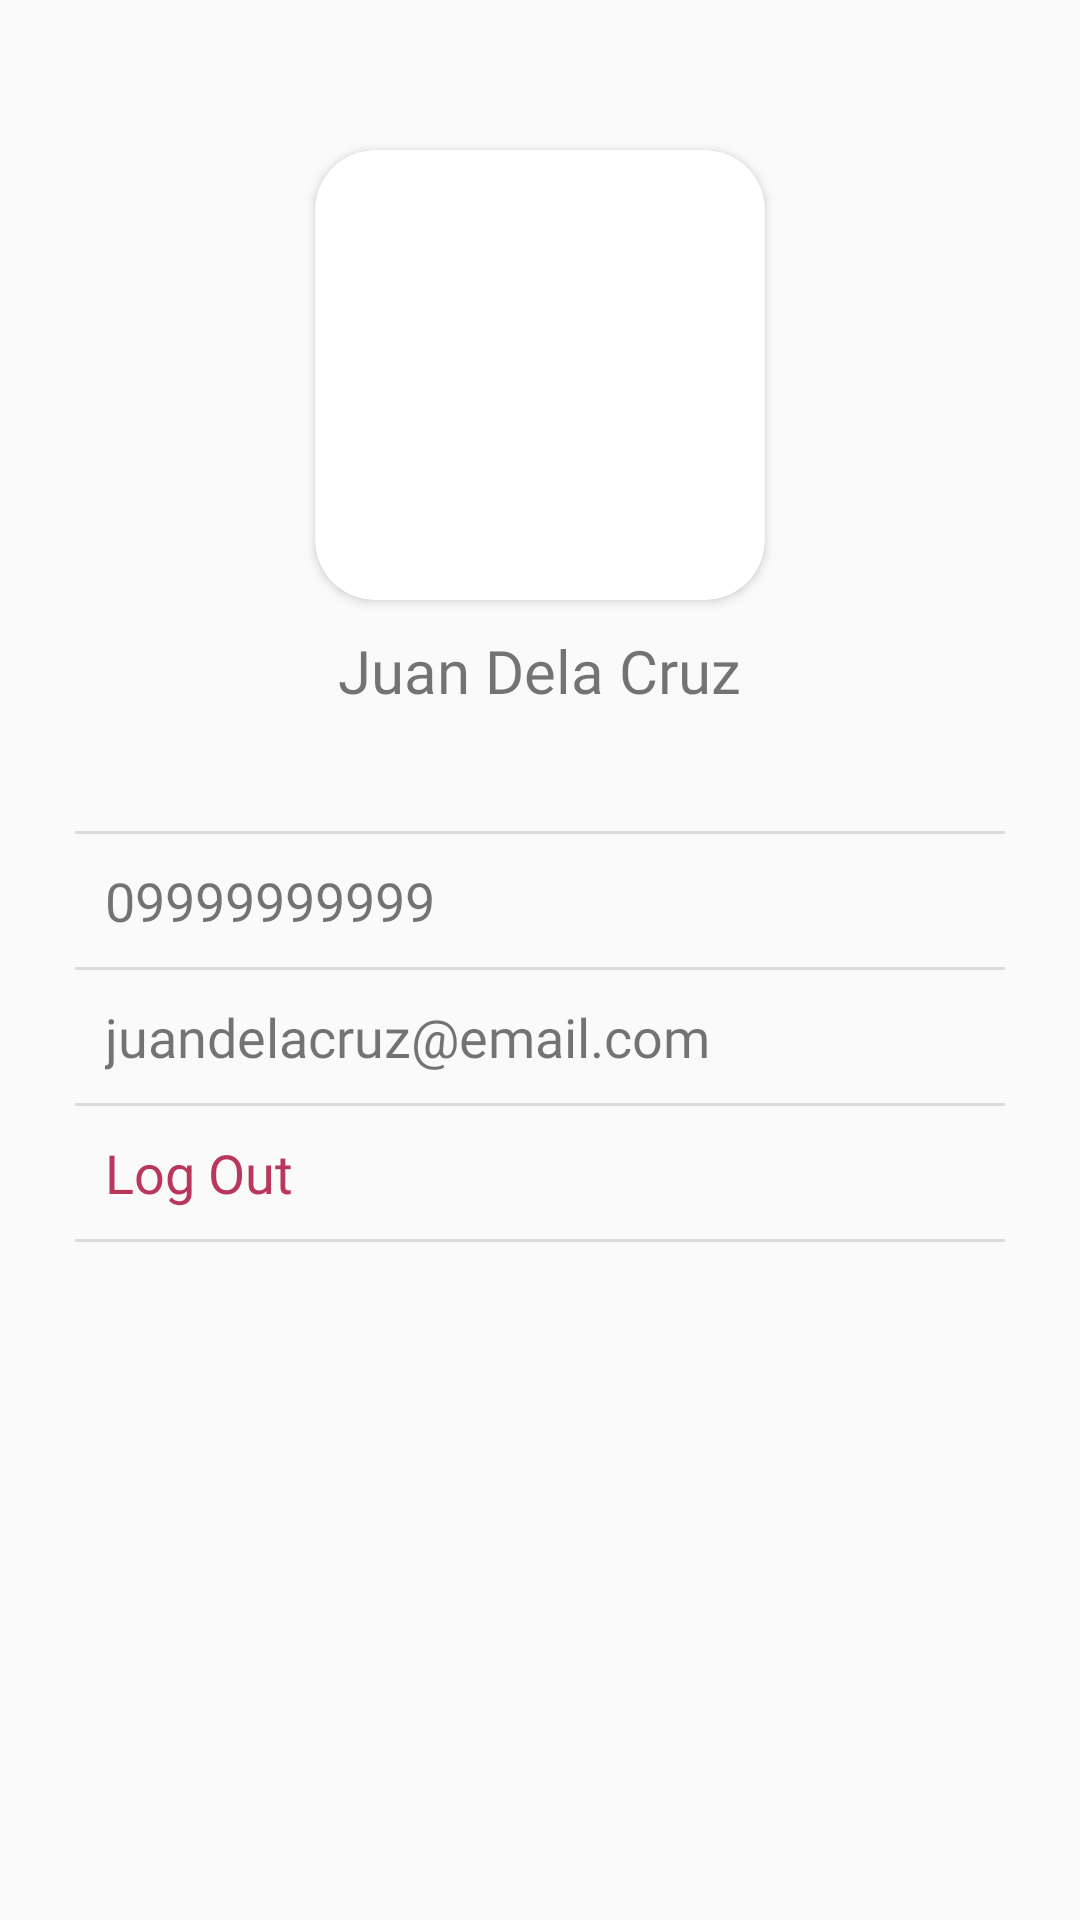

Android layout source for this screen:
<!-- AndroidManifest.xml: application theme Theme.SafeCircles -->
<!-- res/layout/fragment_profile.xml -->
<?xml version="1.0" encoding="utf-8"?>
<FrameLayout xmlns:android="http://schemas.android.com/apk/res/android"
    xmlns:app="http://schemas.android.com/apk/res-auto"
    xmlns:tools="http://schemas.android.com/tools"
    android:layout_width="match_parent"
    android:layout_height="match_parent"
    tools:context=".ProfileFragment">

    <LinearLayout
        android:id="@+id/loggedInLayout"
        android:layout_width="match_parent"
        android:layout_height="match_parent"
        android:orientation="vertical"
        android:visibility="visible">

        <LinearLayout
            android:layout_width="match_parent"
            android:layout_height="wrap_content"
            android:layout_weight="1"
            android:orientation="vertical">

            
            <LinearLayout
                android:layout_width="match_parent"
                android:layout_height="wrap_content"
                android:layout_margin="40dp"
                android:gravity="center"
                android:orientation="vertical">

                <androidx.cardview.widget.CardView
                    android:layout_width="150dp"
                    android:layout_height="150dp"
                    android:layout_margin="10dp"
                    app:cardCornerRadius="20dp">

                    <ImageView
                        android:id="@+id/roundedProfile"
                        android:layout_width="match_parent"
                        android:layout_height="match_parent"
                        android:adjustViewBounds="true"
                        android:scaleType="centerCrop"
                        app:srcCompat="@drawable/default_user" />
                </androidx.cardview.widget.CardView>

                <TextView
                    android:id="@+id/nameDisp"
                    android:layout_width="wrap_content"
                    android:layout_height="wrap_content"
                    android:fontFamily="@font/aeonik_bold"
                    android:text="Juan Dela Cruz"
                    android:textSize="20sp" />
            </LinearLayout>

            
            <LinearLayout
                android:layout_width="match_parent"
                android:layout_height="wrap_content"
                android:layout_marginLeft="25dp"
                android:layout_marginRight="25dp"
                android:orientation="vertical">

                <View
                    android:layout_width="match_parent"
                    android:layout_height="1dp"
                    android:background="?android:attr/listDivider" />

                
                <LinearLayout
                    android:id="@+id/phoneRow"
                    android:layout_width="match_parent"
                    android:layout_height="wrap_content"
                    android:gravity="center_vertical"
                    android:orientation="horizontal"
                    android:padding="10dp">

                    <TextView
                        android:id="@+id/phoneDisp"
                        android:layout_width="wrap_content"
                        android:layout_height="wrap_content"
                        android:layout_weight="1"
                        android:fontFamily="@font/aeonik_regular"
                        android:text="09999999999"
                        android:textSize="18sp" />
                </LinearLayout>

                <View
                    android:layout_width="match_parent"
                    android:layout_height="1dp"
                    android:background="?android:attr/listDivider" />

                
                <LinearLayout
                    android:id="@+id/emailRow"
                    android:layout_width="match_parent"
                    android:layout_height="wrap_content"
                    android:gravity="center_vertical"
                    android:orientation="horizontal"
                    android:padding="10dp">

                    <TextView
                        android:id="@+id/emailDisp"
                        android:layout_width="wrap_content"
                        android:layout_height="wrap_content"
                        android:layout_weight="1"
                        android:fontFamily="@font/aeonik_regular"
                        android:text="juandelacruz@email.com"
                        android:textSize="18sp" />
                </LinearLayout>

                <View
                    android:layout_width="match_parent"
                    android:layout_height="1dp"
                    android:background="?android:attr/listDivider" />

                
                <LinearLayout
                    android:id="@+id/logOut"
                    android:layout_width="match_parent"
                    android:layout_height="wrap_content"
                    android:gravity="center_vertical"
                    android:orientation="horizontal"
                    android:padding="10dp"
                    android:clickable="true"
                    android:focusable="true">

                    <TextView
                        android:layout_width="wrap_content"
                        android:layout_height="wrap_content"
                        android:layout_weight="1"
                        android:fontFamily="@font/aeonik_bold"
                        android:text="Log Out"
                        android:textColor="@color/primary"
                        android:textSize="18sp" />
                </LinearLayout>

                <View
                    android:layout_width="match_parent"
                    android:layout_height="1dp"
                    android:background="?android:attr/listDivider" />
            </LinearLayout>
        </LinearLayout>
    </LinearLayout>
</FrameLayout>
<!-- resources referenced by this layout -->
<resources>
  <color name="primary">#B9375D</color>
  <!-- drawable default_user: jpg bitmap (drawable, 9503 bytes) -->
  <style name="Theme.SafeCircles" parent="android:Theme.Material.Light.NoActionBar" />
</resources>
